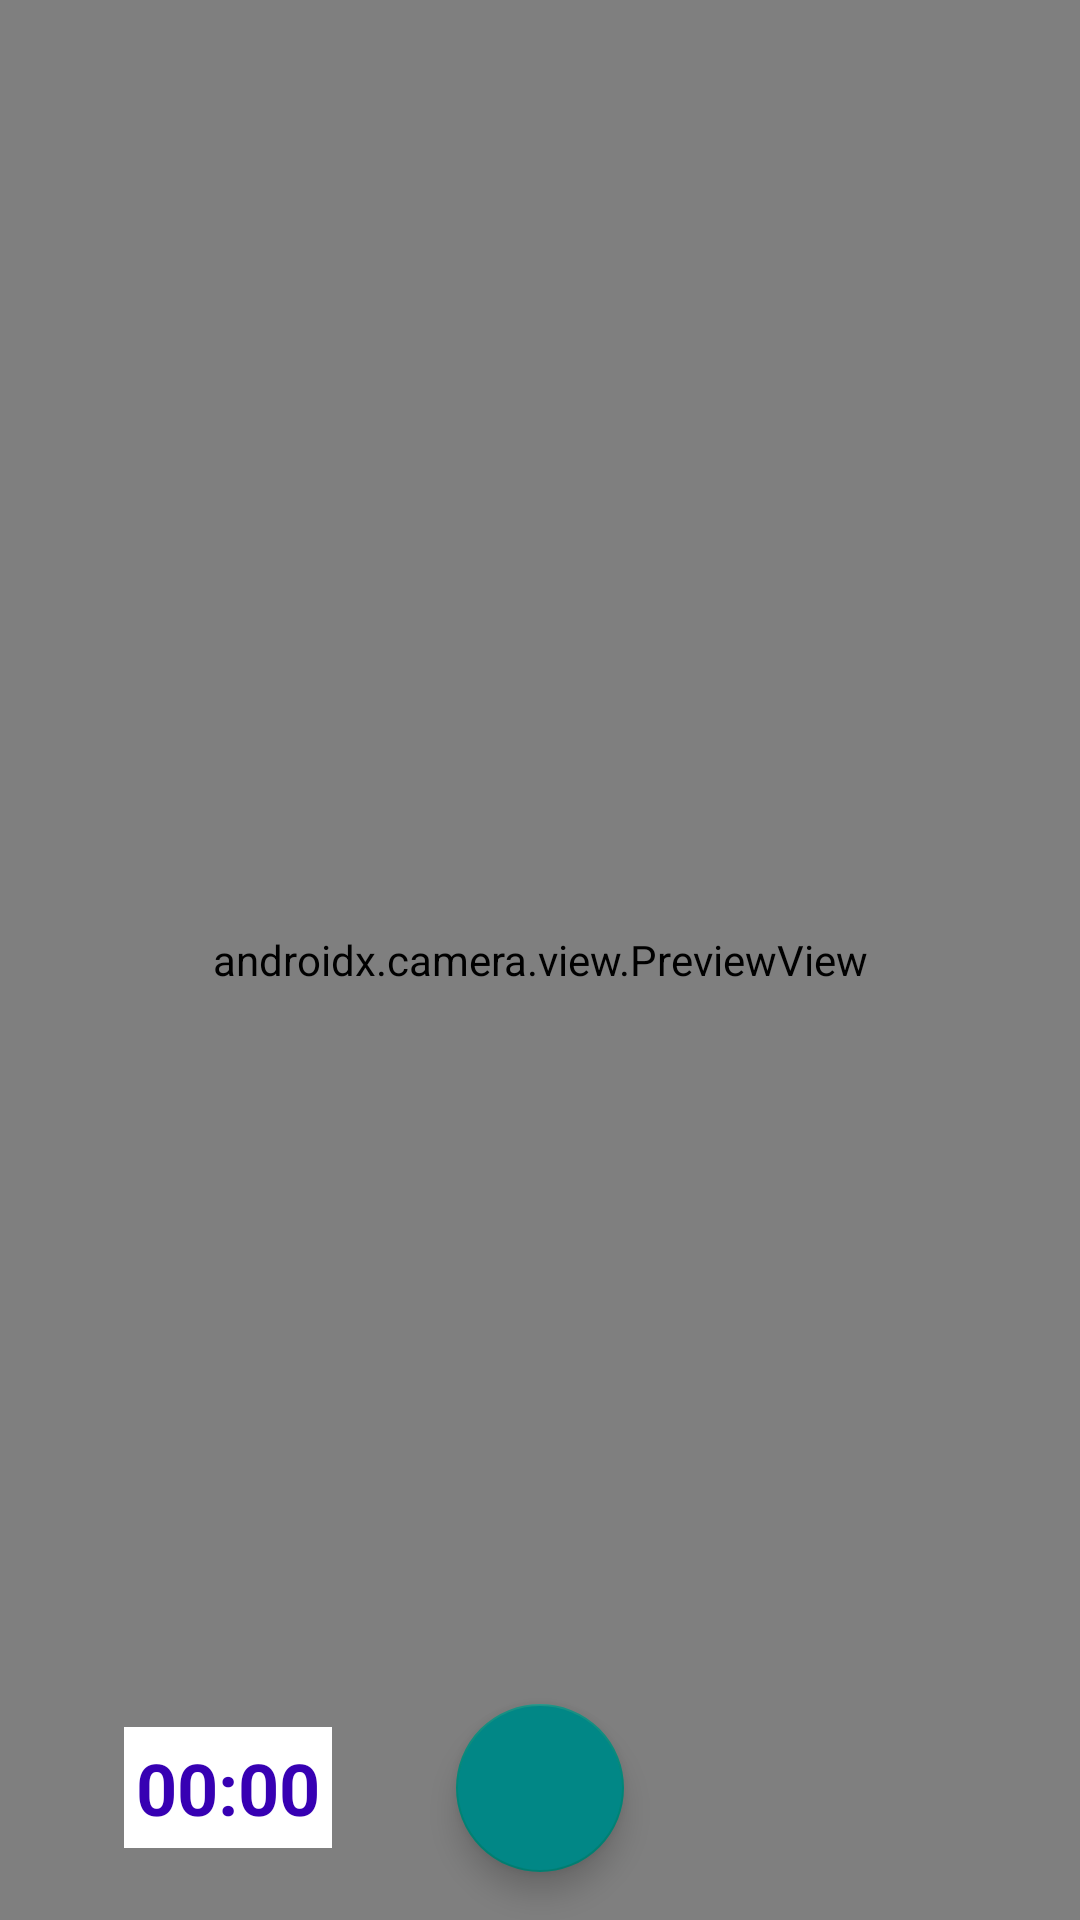

Produce the Android XML layout that renders to this screen, including the resource entries it uses.
<!-- AndroidManifest.xml: application theme Theme.Diary -->
<!-- res/layout/fragment_add_video.xml -->
<?xml version="1.0" encoding="utf-8"?>
<androidx.constraintlayout.widget.ConstraintLayout xmlns:android="http://schemas.android.com/apk/res/android"
    xmlns:app="http://schemas.android.com/apk/res-auto"
    xmlns:tools="http://schemas.android.com/tools"
    android:layout_width="match_parent"
    android:layout_height="match_parent"
    tools:context=".fragments.AddVideoFragment">

    <androidx.camera.view.PreviewView
        android:id="@+id/preview"
        android:layout_width="match_parent"
        android:layout_height="match_parent" />

    <RelativeLayout
        android:id="@+id/relativeLayout"
        android:layout_width="15dp"
        android:layout_height="14dp"
        android:padding="20dp"
        app:layout_constraintBottom_toBottomOf="parent"
        app:layout_constraintLeft_toLeftOf="parent"
        app:layout_constraintRight_toRightOf="parent"
        app:layout_constraintTop_toTopOf="parent">

        <ProgressBar
            android:id="@+id/progressBar"
            android:layout_width="64dp"
            android:layout_height="64dp"
            android:layout_centerInParent="true"
            android:visibility="gone" />
    </RelativeLayout>

    <TextView
        android:id="@+id/timerTextView"
        android:layout_width="wrap_content"
        android:layout_height="wrap_content"
        android:layout_marginBottom="24dp"
        android:background="@color/design_default_color_background"
        android:padding="4sp"
        android:text="00:00"
        android:textColor="?colorPrimaryVariant"
        android:textSize="24sp"
        android:textStyle="bold"
        app:layout_constraintBottom_toBottomOf="@+id/preview"
        app:layout_constraintEnd_toStartOf="@+id/floatingActionButtonRecord"
        app:layout_constraintStart_toStartOf="parent" />

    <com.google.android.material.floatingactionbutton.FloatingActionButton
        android:id="@+id/floatingActionButtonRecord"
        android:layout_width="wrap_content"
        android:layout_height="wrap_content"
        android:layout_marginBottom="16dp"
        android:backgroundTint="@color/design_default_color_secondary_variant"
        android:clickable="true"
        android:focusable="true"
        android:src="@drawable/ic_baseline_fiber_manual_record_24"
        android:tint="@color/white"
        app:layout_constraintBottom_toBottomOf="parent"
        app:layout_constraintEnd_toEndOf="parent"
        app:layout_constraintStart_toStartOf="parent" />
</androidx.constraintlayout.widget.ConstraintLayout>
<!-- resources referenced by this layout -->
<resources>
  <style name="Theme.Diary" parent="Theme.AppCompat.Light.NoActionBar">
          
          <item name="colorPrimary">@color/purple_500</item>
          <item name="colorPrimaryVariant">@color/purple_700</item>
          <item name="colorOnPrimary">@color/white</item>
          
          <item name="colorSecondary">@color/teal_200</item>
          <item name="colorSecondaryVariant">@color/teal_700</item>
          <item name="colorOnSecondary">@color/black</item>
          
          <item name="android:statusBarColor" tools:targetApi="l">?attr/colorPrimaryVariant</item>
          
      </style>
  <!-- not gathered from this repository: default colours our renderer supplied (Android Studio template values) -->
  <color name="purple_500">#FF6200EE</color>
  <color name="purple_700">#FF3700B3</color>
  <color name="teal_200">#FF03DAC5</color>
  <color name="teal_700">#FF018786</color>
  <color name="black">#FF000000</color>
  <color name="white">#FFFFFFFF</color>
</resources>
